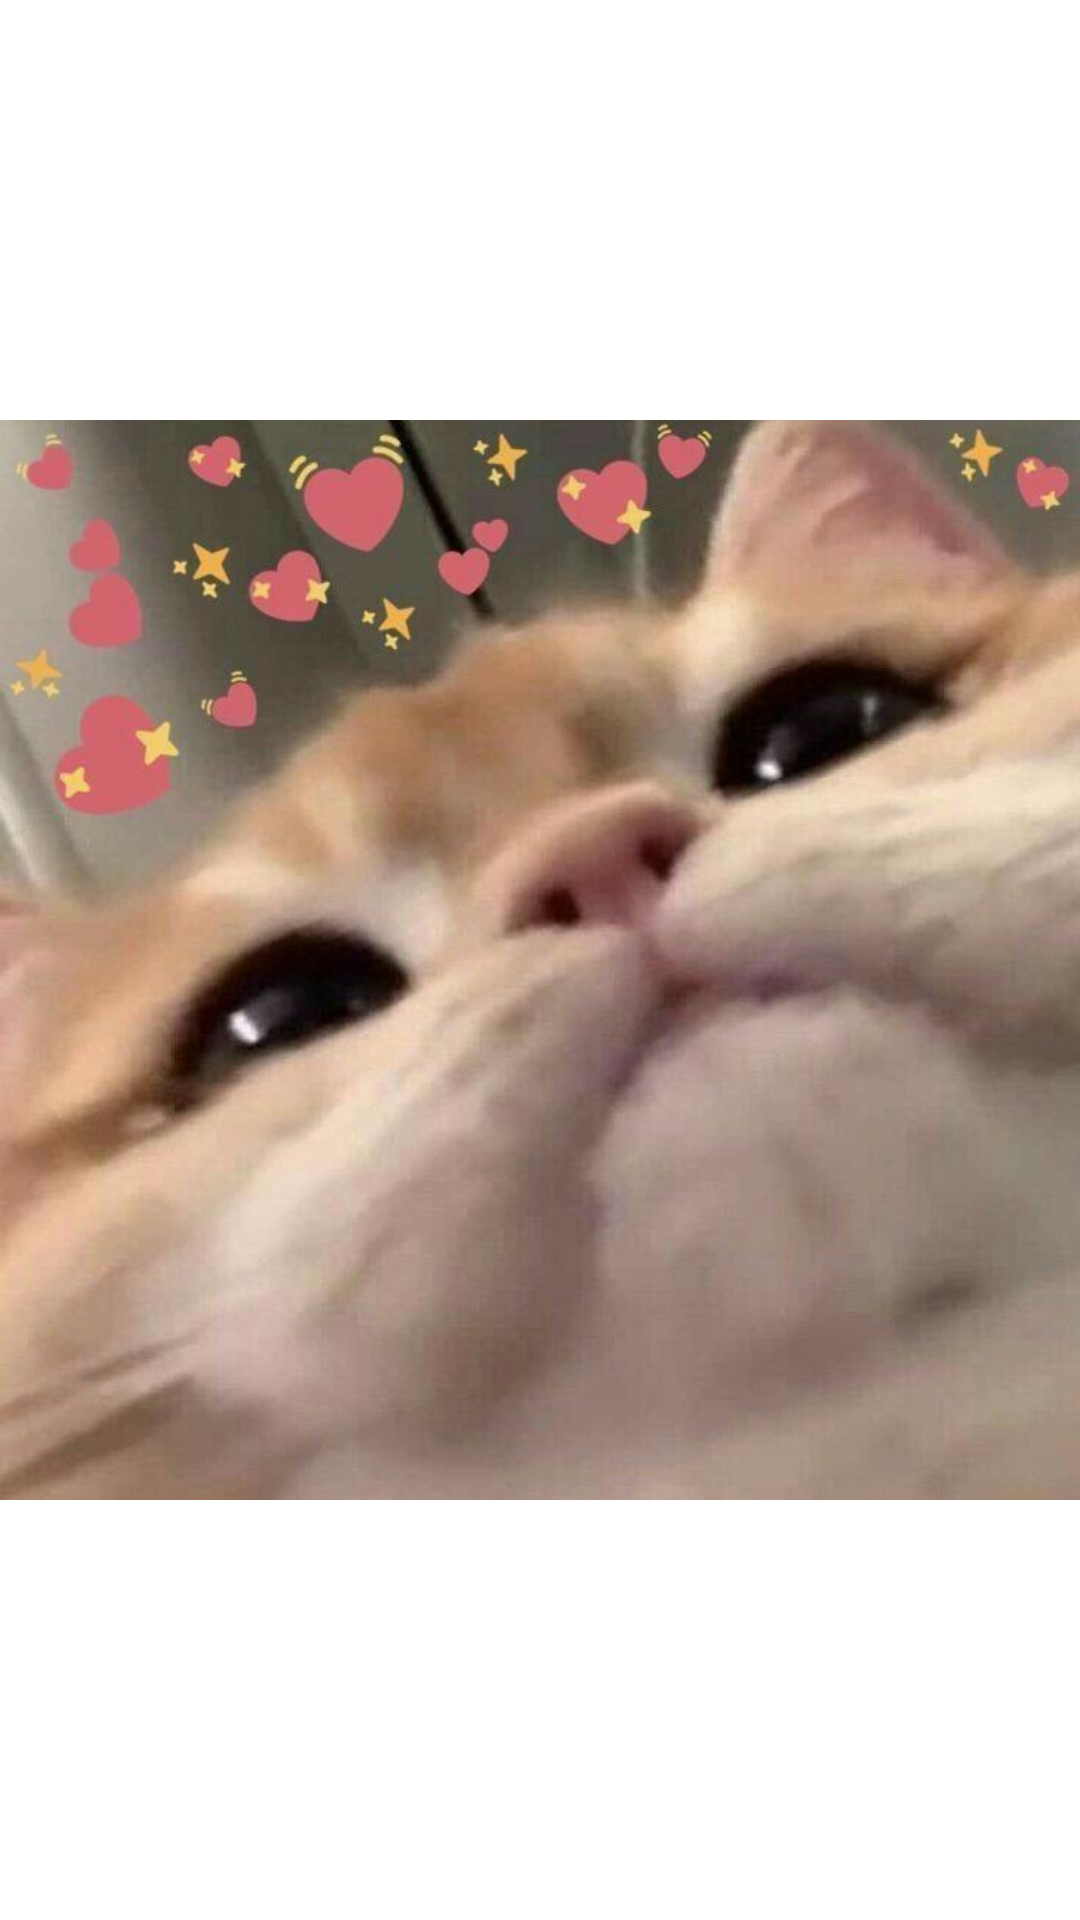

Produce the Android XML layout that renders to this screen, including the resource entries it uses.
<!-- AndroidManifest.xml: application theme Theme.Katsita2 -->
<!-- res/layout/fourth_fragment.xml -->
<?xml version="1.0" encoding="utf-8"?>
<androidx.constraintlayout.widget.ConstraintLayout xmlns:android="http://schemas.android.com/apk/res/android"
    xmlns:app="http://schemas.android.com/apk/res-auto"
    xmlns:tools="http://schemas.android.com/tools"
    android:layout_width="match_parent"
    android:layout_height="match_parent">

    <ImageView
        android:id="@+id/imageView4"
        android:layout_width="wrap_content"
        android:layout_height="wrap_content"
        app:layout_constraintStart_toStartOf="parent"
        app:layout_constraintTop_toTopOf="parent"
        app:srcCompat="@drawable/original" />
</androidx.constraintlayout.widget.ConstraintLayout>
<!-- resources referenced by this layout -->
<resources>
  <!-- drawable original: jpg bitmap (drawable, 65147 bytes) -->
  <style name="Theme.Katsita2" parent="Theme.MaterialComponents.DayNight.DarkActionBar">
          
          <item name="colorPrimary">@color/purple_500</item>
          <item name="colorPrimaryVariant">@color/purple_700</item>
          <item name="colorOnPrimary">@color/white</item>
          
          <item name="colorSecondary">@color/teal_200</item>
          <item name="colorSecondaryVariant">@color/teal_700</item>
          <item name="colorOnSecondary">@color/black</item>
          
          <item name="android:statusBarColor" tools:targetApi="l">?attr/colorPrimaryVariant</item>
          
      </style>
  <!-- not gathered from this repository: default colours our renderer supplied (Android Studio template values) -->
  <color name="purple_500">#FF6200EE</color>
  <color name="purple_700">#FF3700B3</color>
  <color name="teal_200">#FF03DAC5</color>
  <color name="teal_700">#FF018786</color>
  <color name="black">#FF000000</color>
  <color name="white">#FFFFFFFF</color>
</resources>
